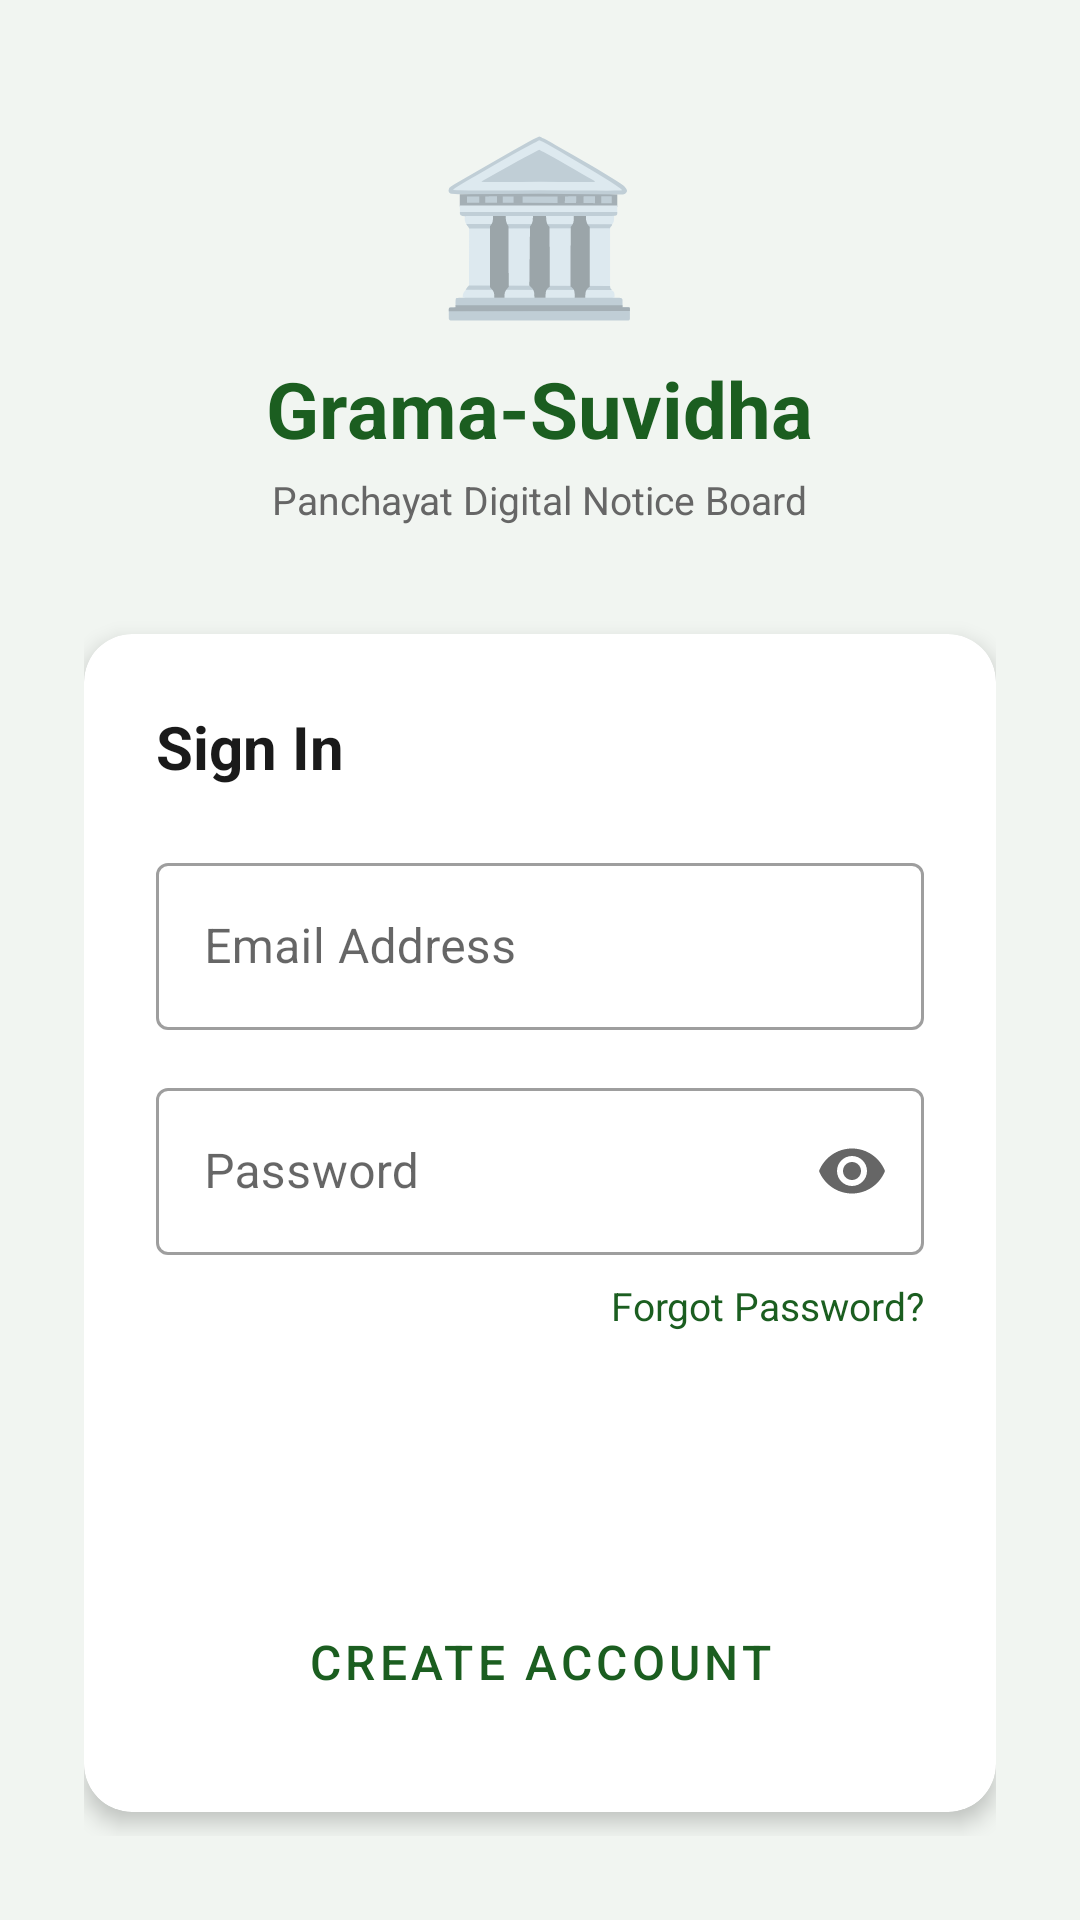

The Android layout XML behind this screen, and the referenced resources:
<!-- AndroidManifest.xml: application theme Theme.GramaSuvidha -->
<!-- res/layout/fragment_login.xml -->
<?xml version="1.0" encoding="utf-8"?>
<ScrollView xmlns:android="http://schemas.android.com/apk/res/android"
    android:layout_width="match_parent"
    android:layout_height="match_parent"
    android:background="@color/screenBackground"
    android:fillViewport="true">

    <LinearLayout
        android:layout_width="match_parent"
        android:layout_height="wrap_content"
        android:orientation="vertical"
        android:gravity="center"
        android:padding="28dp">

        
        <TextView
            android:layout_width="wrap_content"
            android:layout_height="wrap_content"
            android:text="🏛️"
            android:textSize="56sp"
            android:layout_marginBottom="8dp" />

        <TextView
            android:layout_width="wrap_content"
            android:layout_height="wrap_content"
            android:text="Grama-Suvidha"
            android:textSize="26sp"
            android:textStyle="bold"
            android:textColor="@color/colorPrimary"
            android:layout_marginBottom="4dp" />

        <TextView
            android:layout_width="wrap_content"
            android:layout_height="wrap_content"
            android:text="Panchayat Digital Notice Board"
            android:textSize="13sp"
            android:textColor="@color/textSecondary"
            android:layout_marginBottom="36dp" />

        
        <androidx.cardview.widget.CardView
            xmlns:app="http://schemas.android.com/apk/res-auto"
            android:layout_width="match_parent"
            android:layout_height="wrap_content"
            app:cardCornerRadius="16dp"
            app:cardElevation="4dp"
            app:cardBackgroundColor="@android:color/white">

            <LinearLayout
                android:layout_width="match_parent"
                android:layout_height="wrap_content"
                android:orientation="vertical"
                android:padding="24dp">

                <TextView
                    android:layout_width="wrap_content"
                    android:layout_height="wrap_content"
                    android:text="Sign In"
                    android:textSize="20sp"
                    android:textStyle="bold"
                    android:textColor="@color/textPrimary"
                    android:layout_marginBottom="20dp" />

                <com.google.android.material.textfield.TextInputLayout
                    android:layout_width="match_parent"
                    android:layout_height="wrap_content"
                    android:hint="Email Address"
                    style="@style/Widget.MaterialComponents.TextInputLayout.OutlinedBox"
                    android:layout_marginBottom="14dp">
                    <com.google.android.material.textfield.TextInputEditText
                        android:id="@+id/etEmail"
                        android:layout_width="match_parent"
                        android:layout_height="wrap_content"
                        android:inputType="textEmailAddress"
                        android:imeOptions="actionNext" />
                </com.google.android.material.textfield.TextInputLayout>

                <com.google.android.material.textfield.TextInputLayout
                    android:layout_width="match_parent"
                    android:layout_height="wrap_content"
                    android:hint="Password"
                    style="@style/Widget.MaterialComponents.TextInputLayout.OutlinedBox"
                    app:endIconMode="password_toggle"
                    android:layout_marginBottom="8dp">
                    <com.google.android.material.textfield.TextInputEditText
                        android:id="@+id/etPassword"
                        android:layout_width="match_parent"
                        android:layout_height="wrap_content"
                        android:inputType="textPassword"
                        android:imeOptions="actionDone" />
                </com.google.android.material.textfield.TextInputLayout>

                <TextView
                    android:id="@+id/tvForgotPassword"
                    android:layout_width="wrap_content"
                    android:layout_height="wrap_content"
                    android:text="Forgot Password?"
                    android:textColor="@color/colorPrimary"
                    android:textSize="13sp"
                    android:layout_gravity="end"
                    android:layout_marginBottom="20dp"
                    android:clickable="true"
                    android:focusable="true" />

                <ProgressBar
                    android:id="@+id/loginProgress"
                    android:layout_width="wrap_content"
                    android:layout_height="wrap_content"
                    android:layout_gravity="center"
                    android:visibility="gone"
                    android:layout_marginBottom="8dp" />

                <Button
                    android:id="@+id/btnLogin"
                    android:layout_width="match_parent"
                    android:layout_height="52dp"
                    android:text="Sign In"
                    android:textSize="16sp"
                    android:layout_marginBottom="12dp"
                    style="@style/Widget.MaterialComponents.Button" />

                <Button
                    android:id="@+id/btnGoToSignUp"
                    android:layout_width="match_parent"
                    android:layout_height="52dp"
                    android:text="Create Account"
                    android:textSize="16sp"
                    style="@style/Widget.MaterialComponents.Button.OutlinedButton" />

            </LinearLayout>
        </androidx.cardview.widget.CardView>
    </LinearLayout>
</ScrollView>
<!-- resources referenced by this layout -->
<resources>
  <color name="colorPrimary">#1B5E20</color>
  <color name="screenBackground">#F1F5F1</color>
  <color name="textPrimary">#1A1A1A</color>
  <color name="textSecondary">#666666</color>
  <style name="Theme.GramaSuvidha" parent="Theme.MaterialComponents.DayNight.NoActionBar">
          <item name="colorPrimary">@color/colorPrimary</item>
          <item name="colorPrimaryDark">@color/colorPrimaryDark</item>
          <item name="colorAccent">@color/colorAccent</item>
          <item name="android:windowBackground">@color/screenBackground</item>
      </style>
  <color name="colorPrimaryDark">#004400</color>
  <color name="colorAccent">#FF6F00</color>
</resources>
